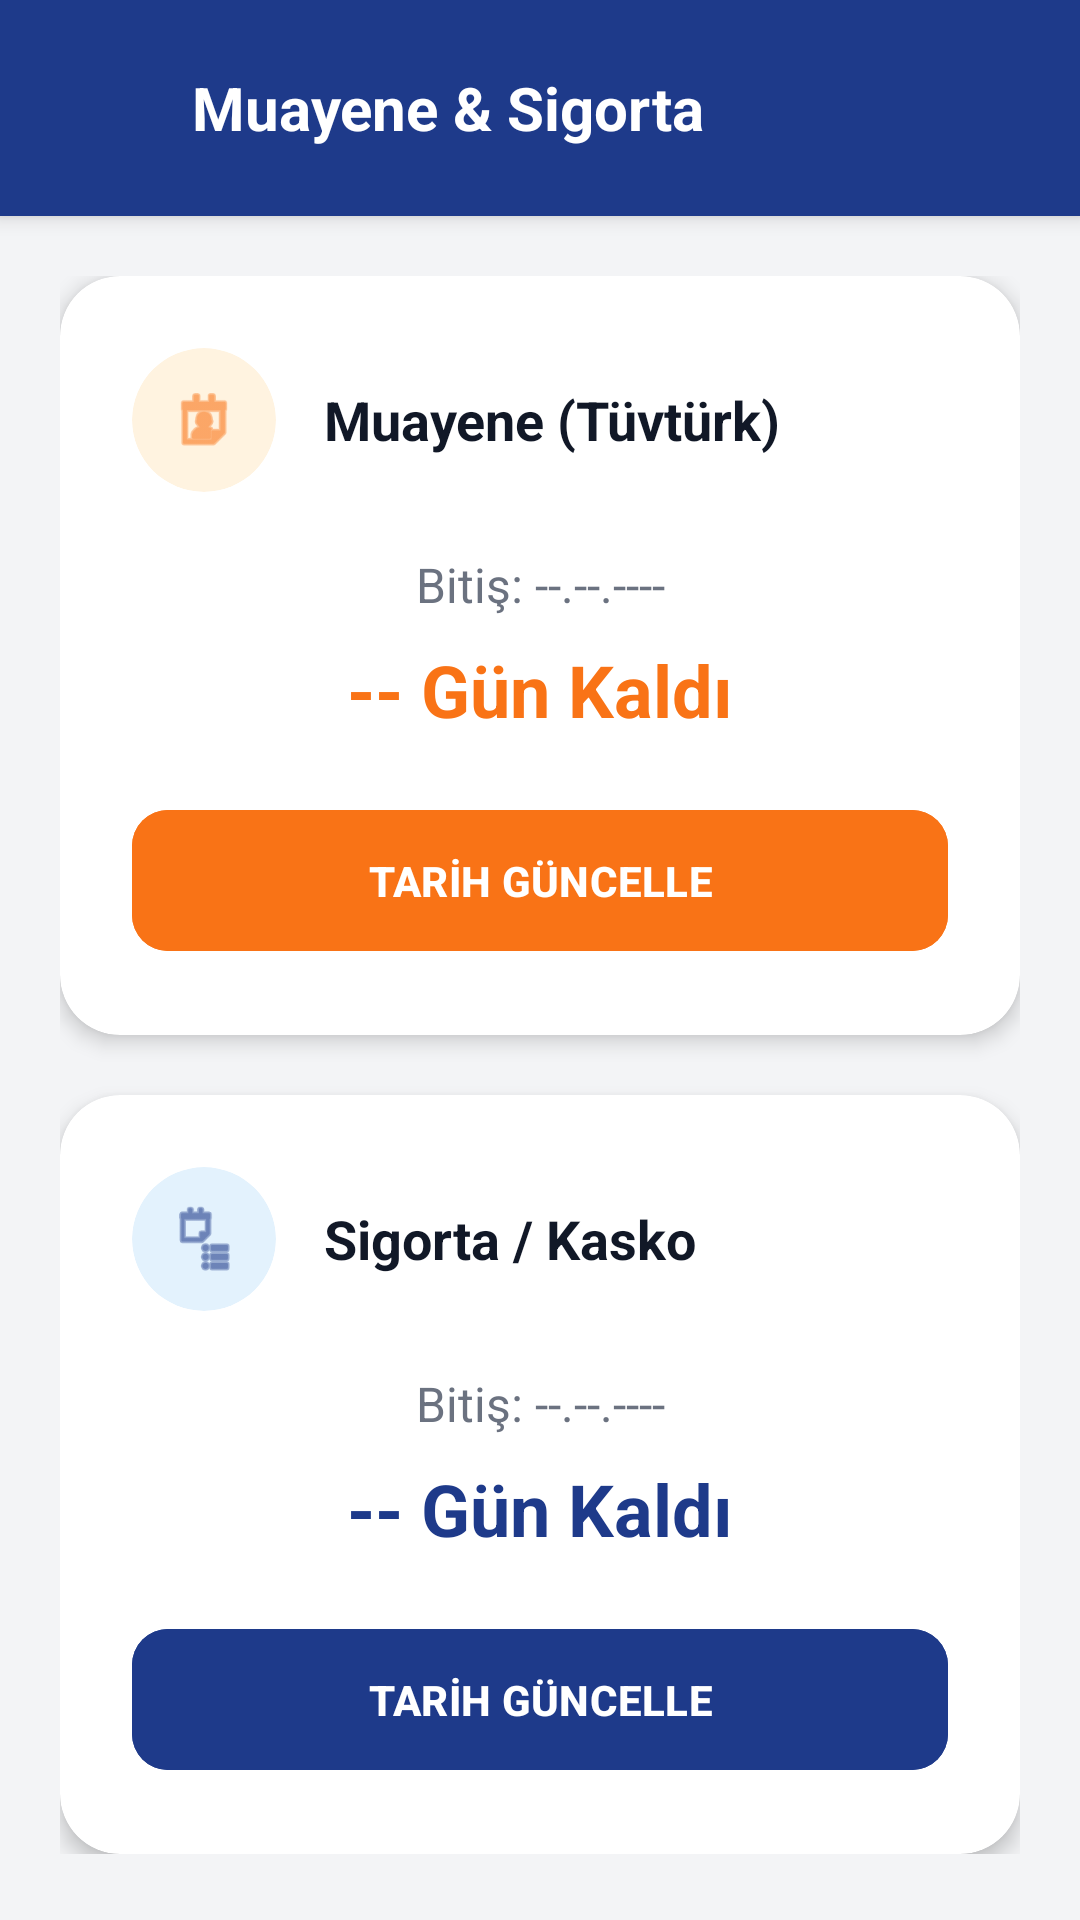

The Android layout XML behind this screen, and the referenced resources:
<!-- AndroidManifest.xml: application theme Theme.Garajim -->
<!-- res/layout/activity_legal.xml -->
<?xml version="1.0" encoding="utf-8"?>
<LinearLayout xmlns:android="http://schemas.android.com/apk/res/android"
    xmlns:app="http://schemas.android.com/apk/res-auto"
    xmlns:tools="http://schemas.android.com/tools"
    android:layout_width="match_parent"
    android:layout_height="match_parent"
    android:orientation="vertical"
    android:background="@color/background_gray"
    tools:context=".LegalActivity">

    <LinearLayout
        android:layout_width="match_parent"
        android:layout_height="wrap_content"
        android:orientation="horizontal"
        android:paddingVertical="20dp"
        android:paddingHorizontal="16dp"
        android:background="@color/garaj_blue"
        android:elevation="4dp"
        android:gravity="center_vertical">

        <ImageView
            android:id="@+id/btnBack"
            android:layout_width="32dp"
            android:layout_height="32dp"
            android:src="@drawable/ic_back"
            app:tint="@color/white"
            android:clickable="true"
            android:focusable="true"
            android:background="?selectableItemBackgroundBorderless"/>

        <TextView
            android:layout_width="wrap_content"
            android:layout_height="wrap_content"
            android:text="Muayene &amp; Sigorta"
            android:textSize="20sp"
            android:textStyle="bold"
            android:textColor="@color/white"
            android:layout_marginStart="16dp"/>
    </LinearLayout>

    <ScrollView
        android:layout_width="match_parent"
        android:layout_height="match_parent"
        android:clipToPadding="false"
        android:padding="20dp">

        <LinearLayout
            android:layout_width="match_parent"
            android:layout_height="wrap_content"
            android:orientation="vertical">

            <androidx.cardview.widget.CardView
                android:id="@+id/cardMuayene"
                android:layout_width="match_parent"
                android:layout_height="wrap_content"
                android:layout_marginBottom="20dp"
                app:cardCornerRadius="20dp"
                app:cardElevation="4dp"
                app:cardBackgroundColor="@color/white">

                <LinearLayout
                    android:layout_width="match_parent"
                    android:layout_height="wrap_content"
                    android:orientation="vertical"
                    android:padding="24dp">

                    <LinearLayout
                        android:layout_width="match_parent"
                        android:layout_height="wrap_content"
                        android:gravity="center_vertical"
                        android:orientation="horizontal">

                        <androidx.cardview.widget.CardView
                            android:layout_width="48dp"
                            android:layout_height="48dp"
                            app:cardCornerRadius="24dp"
                            app:cardElevation="0dp"
                            app:cardBackgroundColor="#FFF3E0">
                            <ImageView
                                android:layout_width="match_parent"
                                android:layout_height="match_parent"
                                android:padding="12dp"
                                android:src="@android:drawable/ic_menu_my_calendar"
                                app:tint="@color/garaj_orange"/>
                        </androidx.cardview.widget.CardView>

                        <TextView
                            android:layout_width="wrap_content"
                            android:layout_height="wrap_content"
                            android:text="Muayene (Tüvtürk)"
                            android:textSize="18sp"
                            android:textStyle="bold"
                            android:layout_marginStart="16dp"
                            android:textColor="@color/black"/>
                    </LinearLayout>

                    <TextView
                        android:id="@+id/txtMuayeneDate"
                        android:layout_width="match_parent"
                        android:layout_height="wrap_content"
                        android:text="Bitiş: --.--.----"
                        android:textSize="16sp"
                        android:layout_marginTop="20dp"
                        android:gravity="center"
                        android:textColor="@color/text_secondary"/>

                    <TextView
                        android:id="@+id/txtMuayeneCountDown"
                        android:layout_width="match_parent"
                        android:layout_height="wrap_content"
                        android:text="-- Gün Kaldı"
                        android:textSize="24sp"
                        android:textStyle="bold"
                        android:gravity="center"
                        android:layout_marginTop="8dp"
                        android:textColor="@color/garaj_orange"/>

                    <com.google.android.material.button.MaterialButton
                        android:id="@+id/btnSelectMuayene"
                        android:layout_width="match_parent"
                        android:layout_height="55dp"
                        android:text="TARİH GÜNCELLE"
                        android:layout_marginTop="20dp"
                        app:cornerRadius="12dp"
                        android:backgroundTint="@color/garaj_orange"
                        android:textStyle="bold"/>
                </LinearLayout>
            </androidx.cardview.widget.CardView>

            <androidx.cardview.widget.CardView
                android:id="@+id/cardSigorta"
                android:layout_width="match_parent"
                android:layout_height="wrap_content"
                app:cardCornerRadius="20dp"
                app:cardElevation="4dp"
                app:cardBackgroundColor="@color/white">

                <LinearLayout
                    android:layout_width="match_parent"
                    android:layout_height="wrap_content"
                    android:orientation="vertical"
                    android:padding="24dp">

                    <LinearLayout
                        android:layout_width="match_parent"
                        android:layout_height="wrap_content"
                        android:gravity="center_vertical"
                        android:orientation="horizontal">

                        <androidx.cardview.widget.CardView
                            android:layout_width="48dp"
                            android:layout_height="48dp"
                            app:cardCornerRadius="24dp"
                            app:cardElevation="0dp"
                            app:cardBackgroundColor="#E3F2FD">
                            <ImageView
                                android:layout_width="match_parent"
                                android:layout_height="match_parent"
                                android:padding="12dp"
                                android:src="@android:drawable/ic_menu_agenda"
                                app:tint="@color/garaj_blue"/>
                        </androidx.cardview.widget.CardView>

                        <TextView
                            android:layout_width="wrap_content"
                            android:layout_height="wrap_content"
                            android:text="Sigorta / Kasko"
                            android:textSize="18sp"
                            android:textStyle="bold"
                            android:layout_marginStart="16dp"
                            android:textColor="@color/black"/>
                    </LinearLayout>

                    <TextView
                        android:id="@+id/txtSigortaDate"
                        android:layout_width="match_parent"
                        android:layout_height="wrap_content"
                        android:text="Bitiş: --.--.----"
                        android:textSize="16sp"
                        android:layout_marginTop="20dp"
                        android:gravity="center"
                        android:textColor="@color/text_secondary"/>

                    <TextView
                        android:id="@+id/txtSigortaCountDown"
                        android:layout_width="match_parent"
                        android:layout_height="wrap_content"
                        android:text="-- Gün Kaldı"
                        android:textSize="24sp"
                        android:textStyle="bold"
                        android:gravity="center"
                        android:layout_marginTop="8dp"
                        android:textColor="@color/garaj_blue"/>

                    <com.google.android.material.button.MaterialButton
                        android:id="@+id/btnSelectSigorta"
                        android:layout_width="match_parent"
                        android:layout_height="55dp"
                        android:text="TARİH GÜNCELLE"
                        android:layout_marginTop="20dp"
                        app:cornerRadius="12dp"
                        android:backgroundTint="@color/garaj_blue"
                        android:textStyle="bold"/>
                </LinearLayout>
            </androidx.cardview.widget.CardView>

        </LinearLayout>
    </ScrollView>
</LinearLayout>
<!-- resources referenced by this layout -->
<resources>
  <color name="background_gray">#F3F4F6</color>
  <color name="black">#111827</color>
  <color name="garaj_blue">#1E3A8A</color>
  <color name="garaj_orange">#F97316</color>
  <color name="text_secondary">#6B7280</color>
  <color name="white">#FFFFFF</color>
  <style name="Theme.Garajim" parent="Base.Theme.Garajim" />
  <style name="Base.Theme.Garajim" parent="Theme.Material3.DayNight.NoActionBar">
          <item name="colorPrimary">@color/garaj_blue</item>
          <item name="colorOnPrimary">@color/white</item>
          <item name="colorSecondary">@color/garaj_orange</item>
          <item name="colorOnSecondary">@color/white</item>
  
          <item name="android:colorBackground">@color/background_gray</item>
  
          <item name="android:statusBarColor">@color/background_gray</item>
          <item name="android:windowLightStatusBar">true</item> </style>
</resources>
